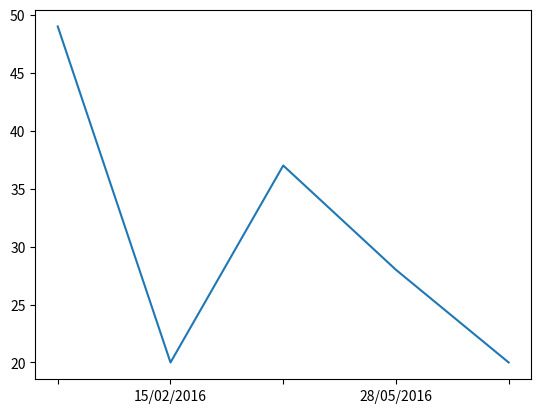

Reproduce this figure in Python.
import matplotlib.pyplot as plt

data = [49, 20, 37, 28, 20]
jours = ["", "15/02/2016", "", "28/05/2016", ""]

plt.plot(data)  #1 seul argument: 'data'
plt.xticks(range(len(data)), jours, rotation=0)
plt.show()

